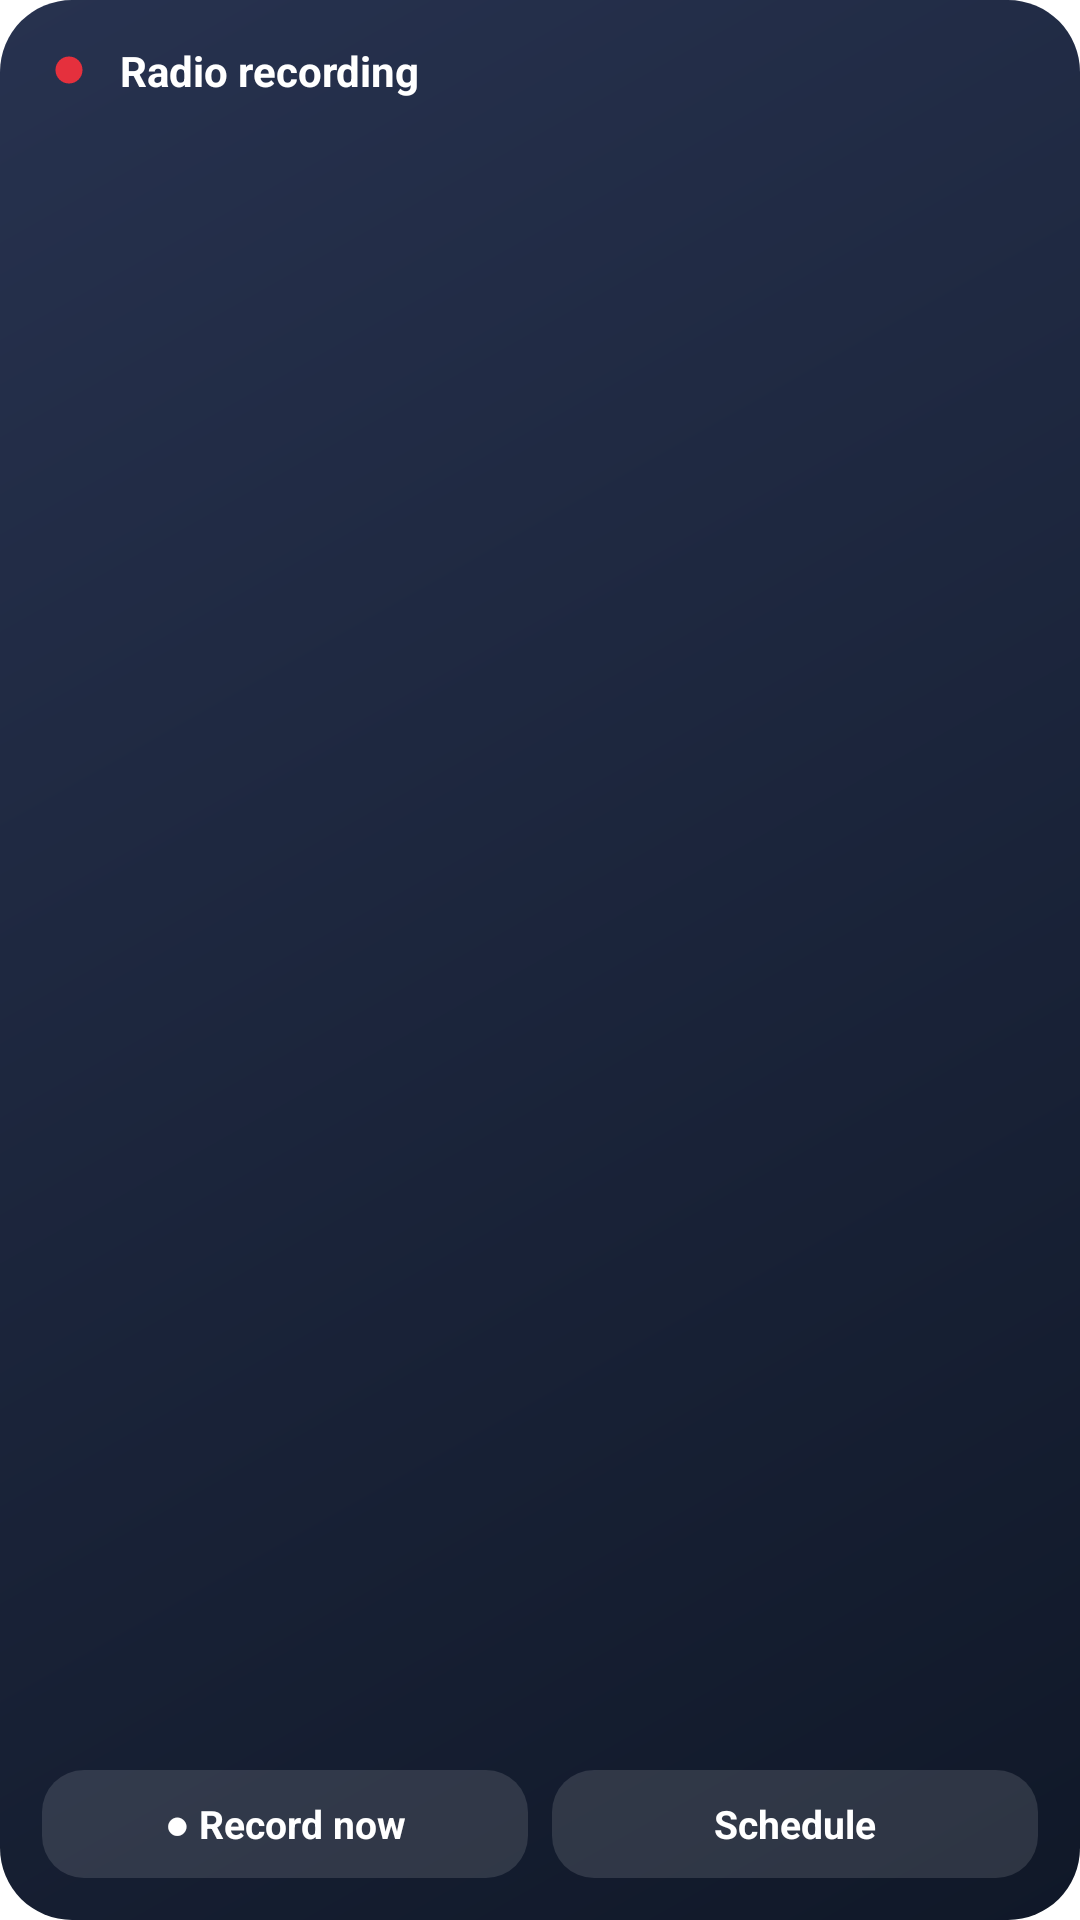

Android layout source for this screen:
<!-- AndroidManifest.xml: application theme Theme.Harbor.Splash -->
<!-- res/layout/widget_record.xml -->
<?xml version="1.0" encoding="utf-8"?>
<LinearLayout xmlns:android="http://schemas.android.com/apk/res/android" android:id="@+id/w_root" android:layout_width="match_parent" android:layout_height="match_parent"
    android:background="@drawable/widget_bg" android:orientation="vertical" android:padding="14dp">
    <LinearLayout android:layout_width="match_parent" android:layout_height="wrap_content" android:orientation="horizontal" android:gravity="center_vertical">
        <ImageView android:layout_width="18dp" android:layout_height="18dp" android:src="@drawable/wic_rec"/>
        <TextView android:layout_width="0dp" android:layout_height="wrap_content" android:layout_weight="1" android:layout_marginStart="8dp" android:text="@string/widget_record_title" android:textColor="#FFFFFFFF" android:textStyle="bold" android:textSize="14sp"/>
    </LinearLayout>
    <LinearLayout android:layout_width="match_parent" android:layout_height="wrap_content" android:orientation="horizontal" android:gravity="center_vertical">
        <LinearLayout android:layout_width="0dp" android:layout_height="wrap_content" android:layout_weight="1" android:orientation="vertical">
            <TextView android:id="@+id/w_main" android:layout_width="match_parent" android:layout_height="wrap_content" android:layout_marginTop="6dp" android:textColor="#FFFFFFFF" android:textSize="16sp" android:textStyle="bold" android:singleLine="true" android:ellipsize="end"/>
            <TextView android:id="@+id/w_sub" android:layout_width="match_parent" android:layout_height="wrap_content" android:textColor="#B3FFFFFF" android:textSize="12sp" android:singleLine="true"/>
        </LinearLayout>
        <ProgressBar android:id="@+id/w_progress" style="@android:style/Widget.Material.ProgressBar.Horizontal" android:layout_width="40dp" android:layout_height="40dp" android:layout_marginStart="8dp" android:max="1000" android:indeterminate="false" android:progressDrawable="@drawable/ring_progress_red" android:visibility="gone"/>
    </LinearLayout>
    <LinearLayout android:layout_width="match_parent" android:layout_height="0dp" android:layout_weight="1" android:orientation="horizontal" android:gravity="bottom">
        <TextView android:id="@+id/w_record_now" android:layout_width="0dp" android:layout_height="36dp" android:layout_weight="1" android:background="@drawable/widget_chip" android:gravity="center" android:text="@string/widget_record_now" android:textColor="#FFFFFFFF" android:textSize="13sp" android:textStyle="bold"/>
        <TextView android:id="@+id/w_schedule" android:layout_width="0dp" android:layout_height="36dp" android:layout_weight="1" android:layout_marginStart="8dp" android:background="@drawable/widget_chip" android:gravity="center" android:text="@string/widget_schedule" android:textColor="#FFFFFFFF" android:textSize="13sp" android:textStyle="bold"/>
    </LinearLayout>
</LinearLayout>
<!-- resources referenced by this layout -->
<resources>
  <!-- drawable ring_progress_red (drawable) -->
  <?xml version="1.0" encoding="utf-8"?>
  <layer-list xmlns:android="http://schemas.android.com/apk/res/android">
      <item android:id="@android:id/background">
          <shape android:shape="ring" android:innerRadiusRatio="2.6" android:thickness="3.5dp" android:useLevel="false">
              <solid android:color="#33808080" />
          </shape>
      </item>
      <item android:id="@android:id/progress">
          <rotate android:fromDegrees="270" android:toDegrees="270" android:pivotX="50%" android:pivotY="50%">
              <shape android:shape="ring" android:innerRadiusRatio="2.6" android:thickness="3.5dp" android:useLevel="true">
                  <gradient android:type="sweep" android:startColor="#FFE8505B" android:endColor="#FFF5B83D" />
              </shape>
          </rotate>
      </item>
  </layer-list>
  <!-- drawable wic_rec (drawable) -->
  <vector xmlns:android="http://schemas.android.com/apk/res/android" android:width="24dp" android:height="24dp" android:viewportWidth="24" android:viewportHeight="24"><path android:fillColor="#FFE5303D" android:pathData="M12,6A6,6 0 1,0 12,18A6,6 0 1,0 12,6Z"/></vector>
  <!-- drawable widget_bg (drawable) -->
  <?xml version="1.0" encoding="utf-8"?>
  <shape xmlns:android="http://schemas.android.com/apk/res/android" android:shape="rectangle">
      <gradient android:startColor="#FF27324F" android:endColor="#FF101828" android:angle="315"/>
      <corners android:radius="24dp"/>
  </shape>
  <!-- drawable widget_chip (drawable) -->
  <?xml version="1.0" encoding="utf-8"?>
  <shape xmlns:android="http://schemas.android.com/apk/res/android" android:shape="rectangle"><solid android:color="#1FFFFFFF"/><corners android:radius="14dp"/></shape>
  <string name="widget_record_now">● Record now</string>
  <string name="widget_record_title">Radio recording</string>
  <string name="widget_schedule">Schedule</string>
  <style name="Theme.Harbor.Splash" parent="Theme.SplashScreen">
          <item name="windowSplashScreenBackground">@color/ink</item>
          <item name="windowSplashScreenAnimatedIcon">@drawable/ic_launcher_foreground</item>
          <item name="postSplashScreenTheme">@style/Theme.Harbor</item>
      </style>
  <color name="ink">#0F1014</color>
  <!-- drawable ic_launcher_foreground: vector/xml drawable (drawable, 11866 chars, omitted) -->
  <style name="Theme.Harbor" parent="android:Theme.Material.NoActionBar">
          <item name="android:windowBackground">@color/ink</item>
          <item name="android:statusBarColor">@android:color/transparent</item>
          <item name="android:navigationBarColor">@android:color/transparent</item>
      </style>
</resources>
